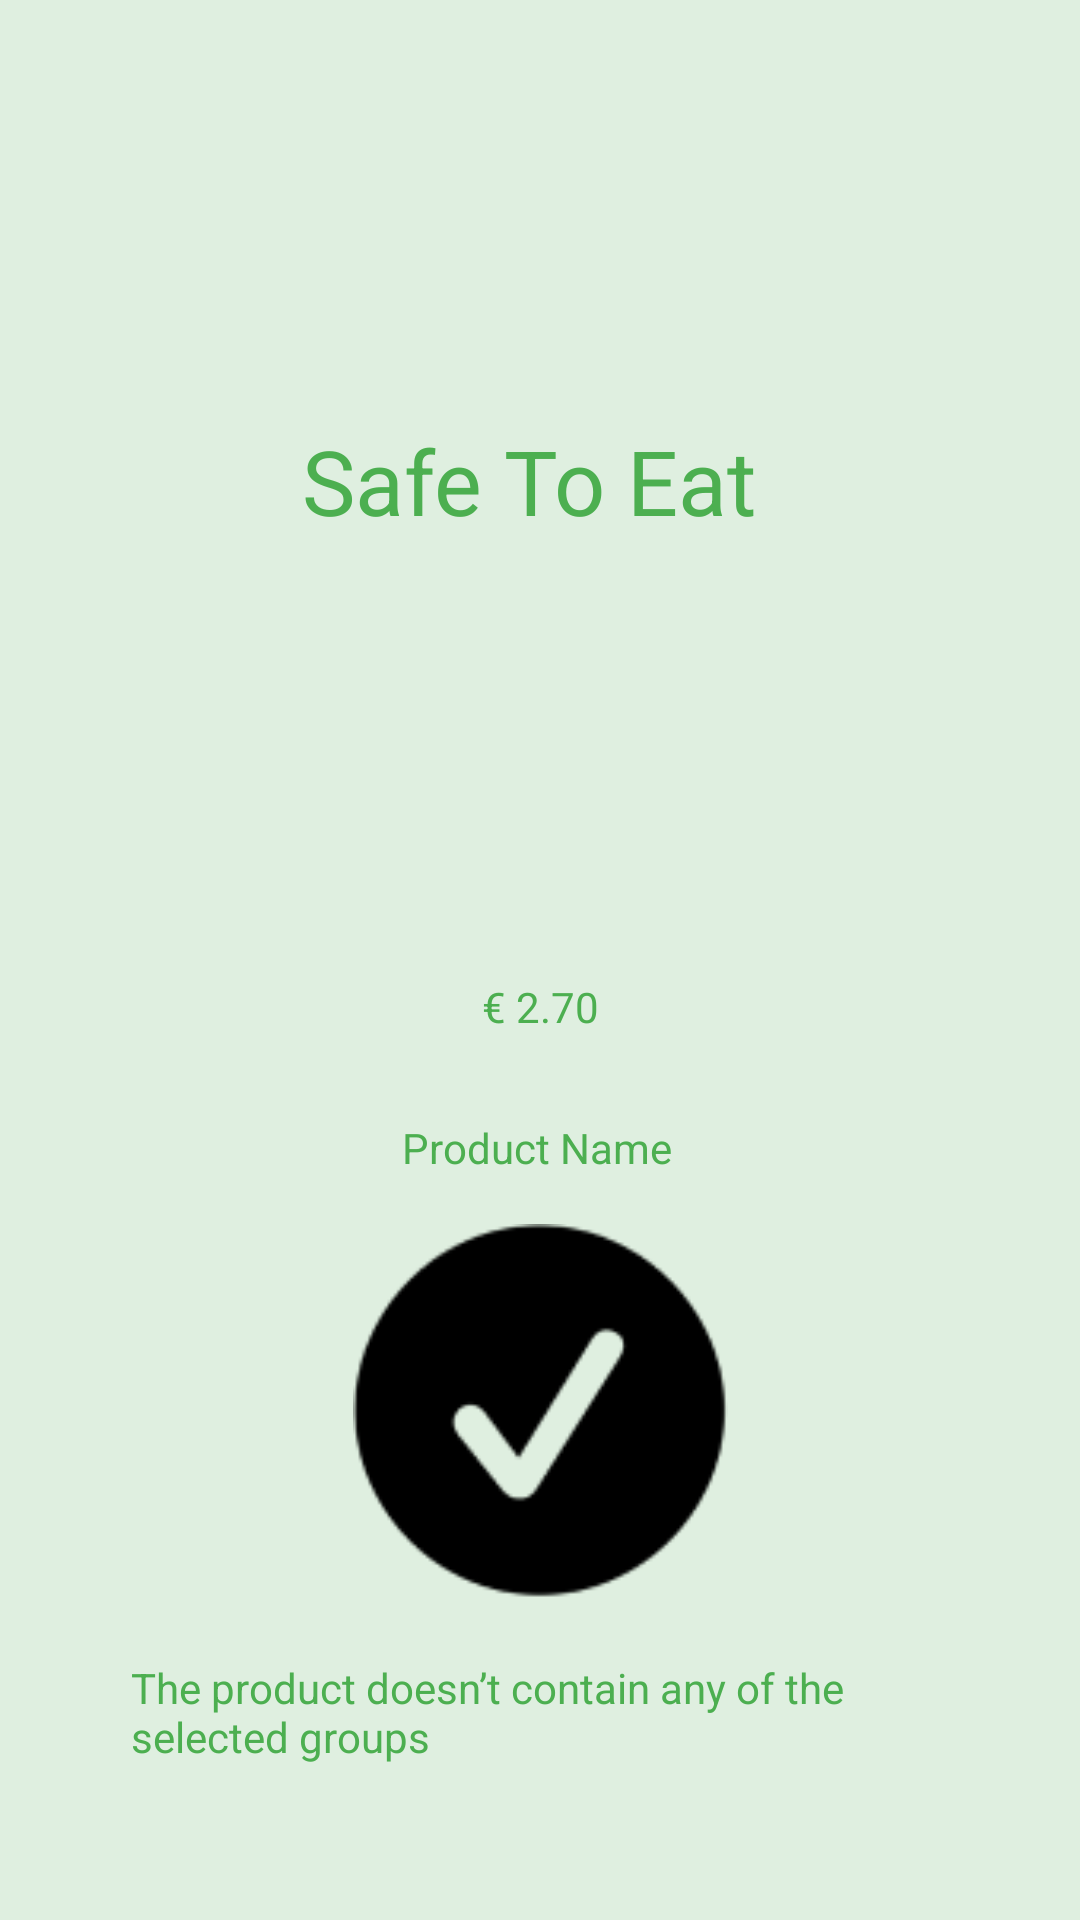

Write the Android layout XML for this screen, with the resource values it uses.
<!-- AndroidManifest.xml: application theme Theme.EatSave -->
<!-- res/layout/safe_to_eat.xml -->
<?xml version="1.0" encoding="utf-8"?>
<androidx.constraintlayout.widget.ConstraintLayout xmlns:android="http://schemas.android.com/apk/res/android"
    xmlns:app="http://schemas.android.com/apk/res-auto"
    xmlns:tools="http://schemas.android.com/tools"
    android:layout_width="match_parent"
    android:layout_height="match_parent"
    android:background="@color/grin"
    tools:context=".MainActivity">


    <TextView
        android:id="@+id/textView"
        android:layout_width="158dp"
        android:layout_height="55dp"
        android:layout_marginTop="140dp"
        android:text="Safe To Eat"
        android:textColor="@color/purple_500"
        android:textSize="30sp"
        app:layout_constraintEnd_toEndOf="parent"
        app:layout_constraintHorizontal_bias="0.498"
        app:layout_constraintStart_toStartOf="parent"
        app:layout_constraintTop_toTopOf="parent" />

    <ImageView
        android:id="@+id/imageView2"
        android:layout_width="85dp"
        android:layout_height="95dp"
        android:layout_marginTop="16dp"
        app:layout_constraintEnd_toEndOf="@+id/textView"
        app:layout_constraintHorizontal_bias="0.506"
        app:layout_constraintStart_toStartOf="@+id/textView"
        app:layout_constraintTop_toBottomOf="@+id/textView"
        tools:srcCompat="@tools:sample/avatars" />

    <TextView
        android:id="@+id/textView2"
        android:layout_width="wrap_content"
        android:layout_height="wrap_content"
        android:layout_marginTop="20dp"
        android:text="€ 2.70"
        android:textColor="@color/purple_500"
        app:layout_constraintEnd_toEndOf="@+id/imageView2"
        app:layout_constraintStart_toStartOf="@+id/imageView2"
        app:layout_constraintTop_toBottomOf="@+id/imageView2" />

    <TextView
        android:id="@+id/textView3"
        android:layout_width="wrap_content"
        android:layout_height="wrap_content"
        android:layout_marginTop="28dp"
        android:text="Product Name"
        android:textColor="@color/purple_500"
        app:layout_constraintEnd_toEndOf="@+id/textView2"
        app:layout_constraintHorizontal_bias="0.526"
        app:layout_constraintStart_toStartOf="@+id/textView2"
        app:layout_constraintTop_toBottomOf="@+id/textView2" />

    <ImageView
        android:id="@+id/imageView4"
        android:layout_width="125dp"
        android:layout_height="125dp"
        android:layout_marginTop="16dp"
        android:background="@drawable/img_circle"
        app:layout_constraintEnd_toEndOf="@+id/textView"
        app:layout_constraintHorizontal_bias="0.515"
        app:layout_constraintStart_toStartOf="@+id/textView"
        app:layout_constraintTop_toBottomOf="@+id/textView3"


        app:srcCompat="@drawable/safe_to_eat" />

    <TextView
        android:id="@+id/textView4"
        android:layout_width="272dp"
        android:layout_height="53dp"
        android:layout_marginTop="20dp"
        android:text="The product doesn’t contain any of the selected groups"
        app:layout_constraintEnd_toEndOf="@+id/textView"
        app:layout_constraintStart_toStartOf="@+id/textView"
        app:layout_constraintTop_toBottomOf="@+id/imageView4"
        android:textColor="@color/purple_500"/>


</androidx.constraintlayout.widget.ConstraintLayout>
<!-- resources referenced by this layout -->
<resources>
  <color name="grin">#DFEFE0</color>
  <color name="purple_500">#4CAF50</color>
  <!-- drawable safe_to_eat: png bitmap (drawable, 2466 bytes) -->
  <style name="Theme.EatSave" parent="Theme.MaterialComponents.DayNight.DarkActionBar">
          
          <item name="colorPrimary">@color/purple_500</item>
          <item name="colorPrimaryVariant">@color/purple_700</item>
          <item name="colorOnPrimary">@color/white</item>
          
          <item name="colorSecondary">@color/teal_200</item>
          <item name="colorSecondaryVariant">@color/teal_700</item>
          <item name="colorOnSecondary">@color/black</item>
          
          <item name="android:statusBarColor">?attr/colorPrimaryVariant</item>
          
      </style>
  <color name="purple_700">#FF3700B3</color>
  <color name="white">#FFFFFFFF</color>
  <color name="teal_200">#FF03DAC5</color>
  <color name="teal_700">#FF018786</color>
  <color name="black">#FF000000</color>
</resources>
